Run: headless pygame with SDL's dummy video driver; simulated clock (each Clock.tick advances the game by its frame time, no real sleeping); random seed 0; keys injected as events and as key.get_pressed() state; no mouse input.
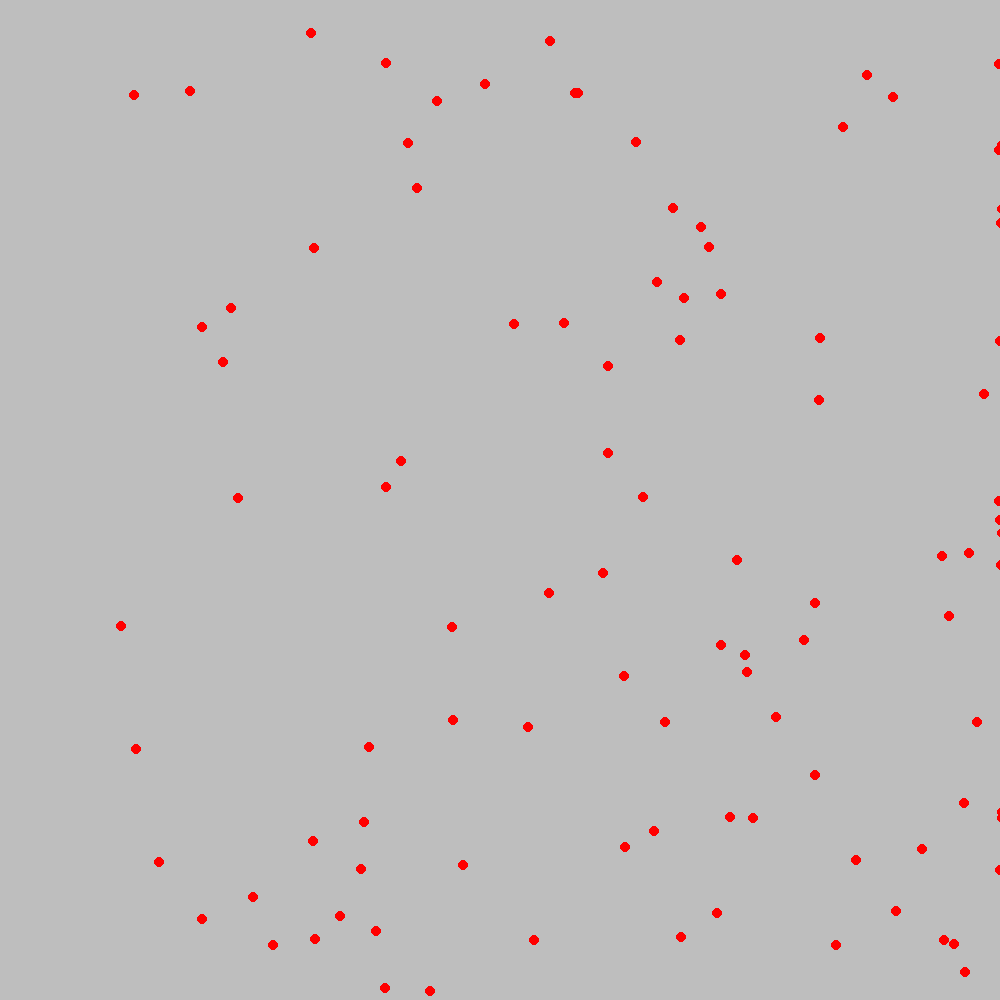
Frame 1 of 4 · flips 1–60 · no input
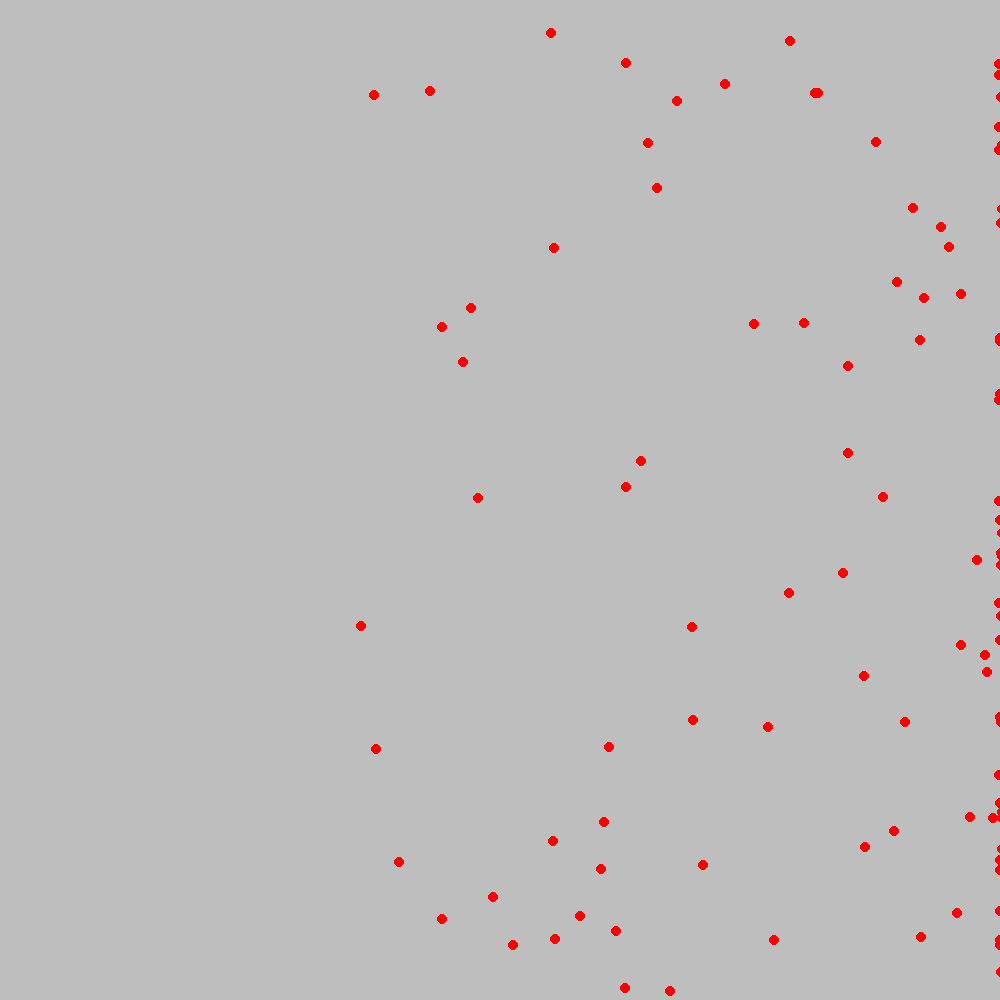
Frame 2 of 4 · flips 61–180 · tapped SPACE, RETURN · held RIGHT (→), D
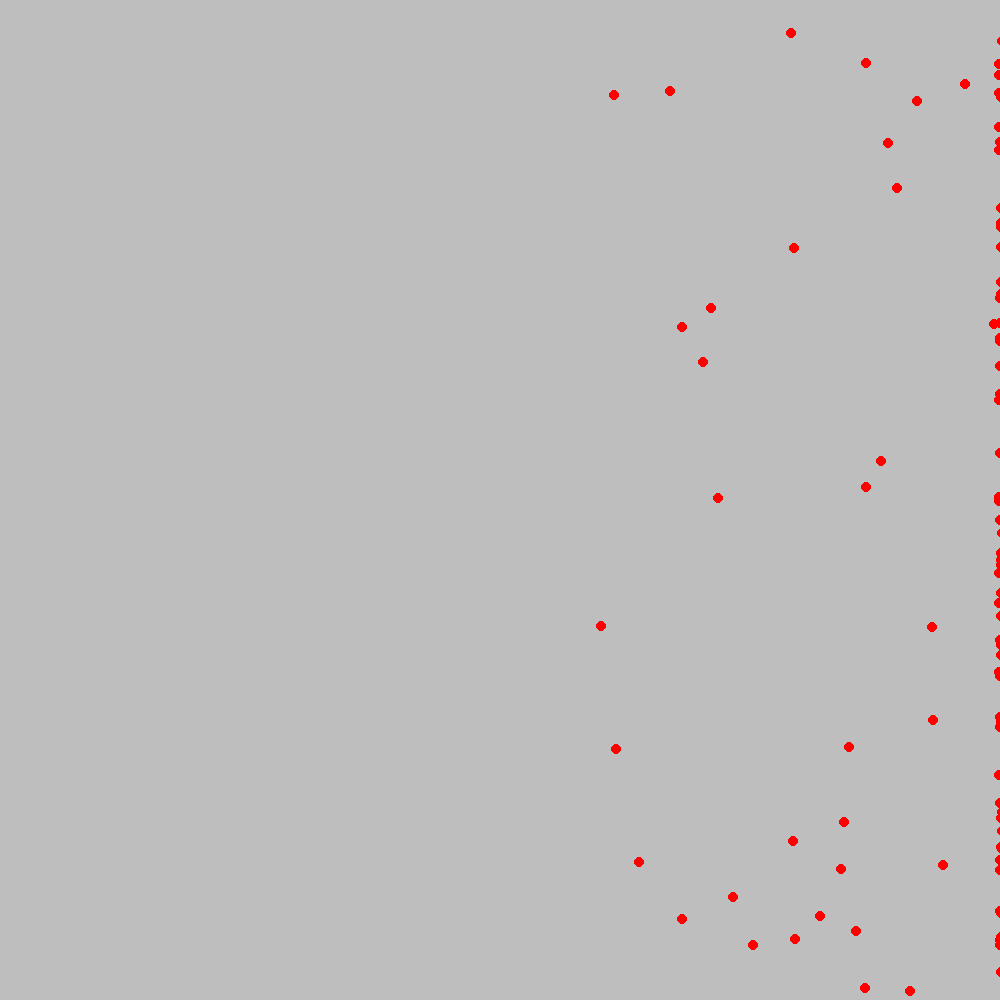
Frame 3 of 4 · flips 181–300 · held DOWN (↓), S
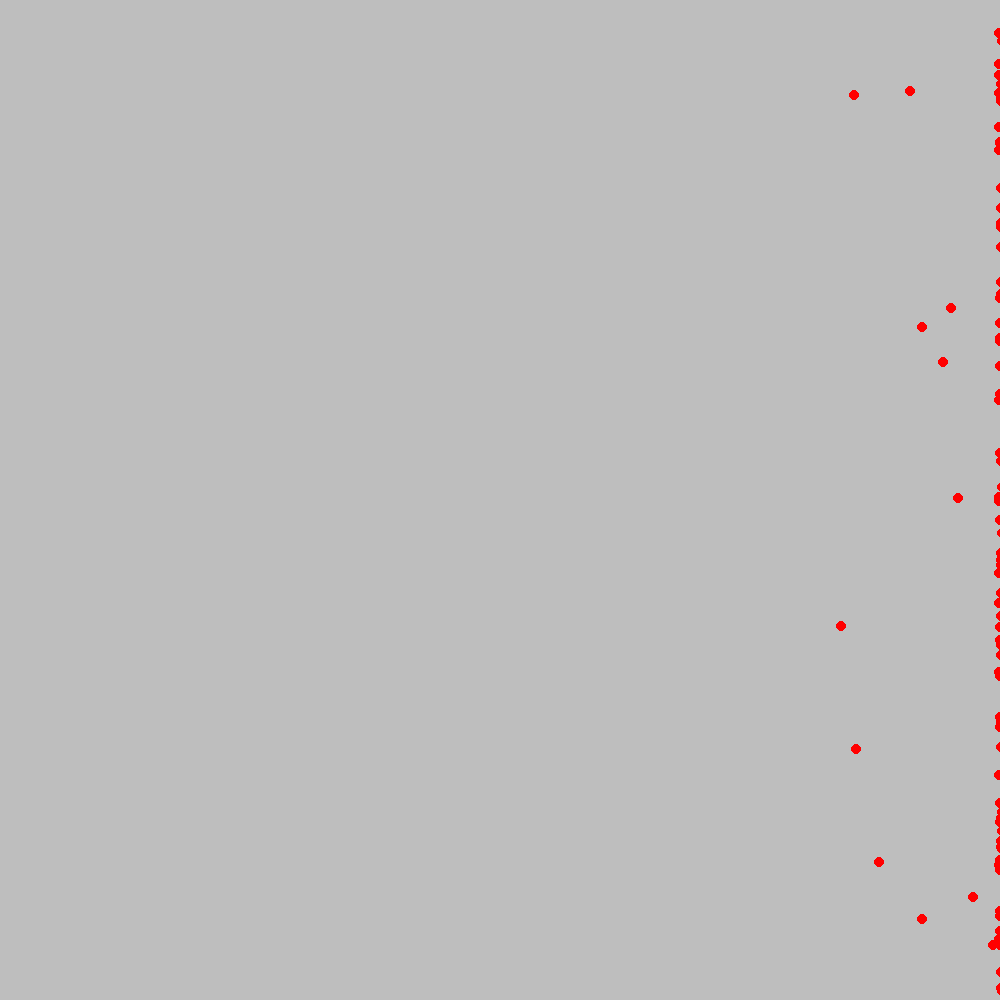
Frame 4 of 4 · flips 301–420 · held LEFT (←), A, UP (↑), W

The pygame program that drew these frames:

import pygame
import random
import sys

class species:
    def __init__(self, speed, stamina, x, y, size):
        
        self.food = 100
        self.life = 100
        self.speed = speed
        self.stamina = stamina
        self.x = x
        self.y = y
        self.size = size
        self.switch = False
        pygame.draw.circle(screen, color='red', center=(x,y), radius=5)

    def move(self):
        print(self.switch)
        if self.x > WIDTH:
            self.switch = True

        else:
            self.switch = False

        if self.switch:
            
            self.x = self.x - self.speed
            print(self.x)

        else:

            self.x = self.x + self.speed 
        
        pygame.draw.circle(screen, color='red', center=(self.x,self.y), radius=5)

def initEcosystem(numSpecies):
    while True:
        decreaseLife = 0
        for event in pygame.event.get():
            if event.type == pygame.QUIT:
                    pygame.quit()
                    sys.exit()

            if event.type == DECREASE_LIFE:
                decreaseLife = True
            
        screen.fill('grey')
        for species in numSpecies:
            animal = numSpecies[species]
            animal.move()

            if decreaseLife:
                animal.life = animal.life - 1
                print("Species" + species + " Life: " + animal.life)
            #print(species)
        pygame.display.update()
        clock.tick(50)

HEIGHT = 1000
WIDTH = 1000

pygame.init()
screen = pygame.display.set_mode((HEIGHT, WIDTH))
screen.fill('grey')
pygame.display.set_caption('Simulated Ecosystem')

clock = pygame.time.Clock()
DECREASE_LIFE = pygame.USEREVENT + 1
pygame.time.set_timer(DECREASE_LIFE, 30000)

numspecies = {}
for i in range(0,100):
    xCord = random.randint(0,HEIGHT)
    yCord = random.randint(0,WIDTH)
    numspecies[i] = species(speed=2, stamina=5, x=xCord, y=yCord, size=5)

initEcosystem(numspecies)
